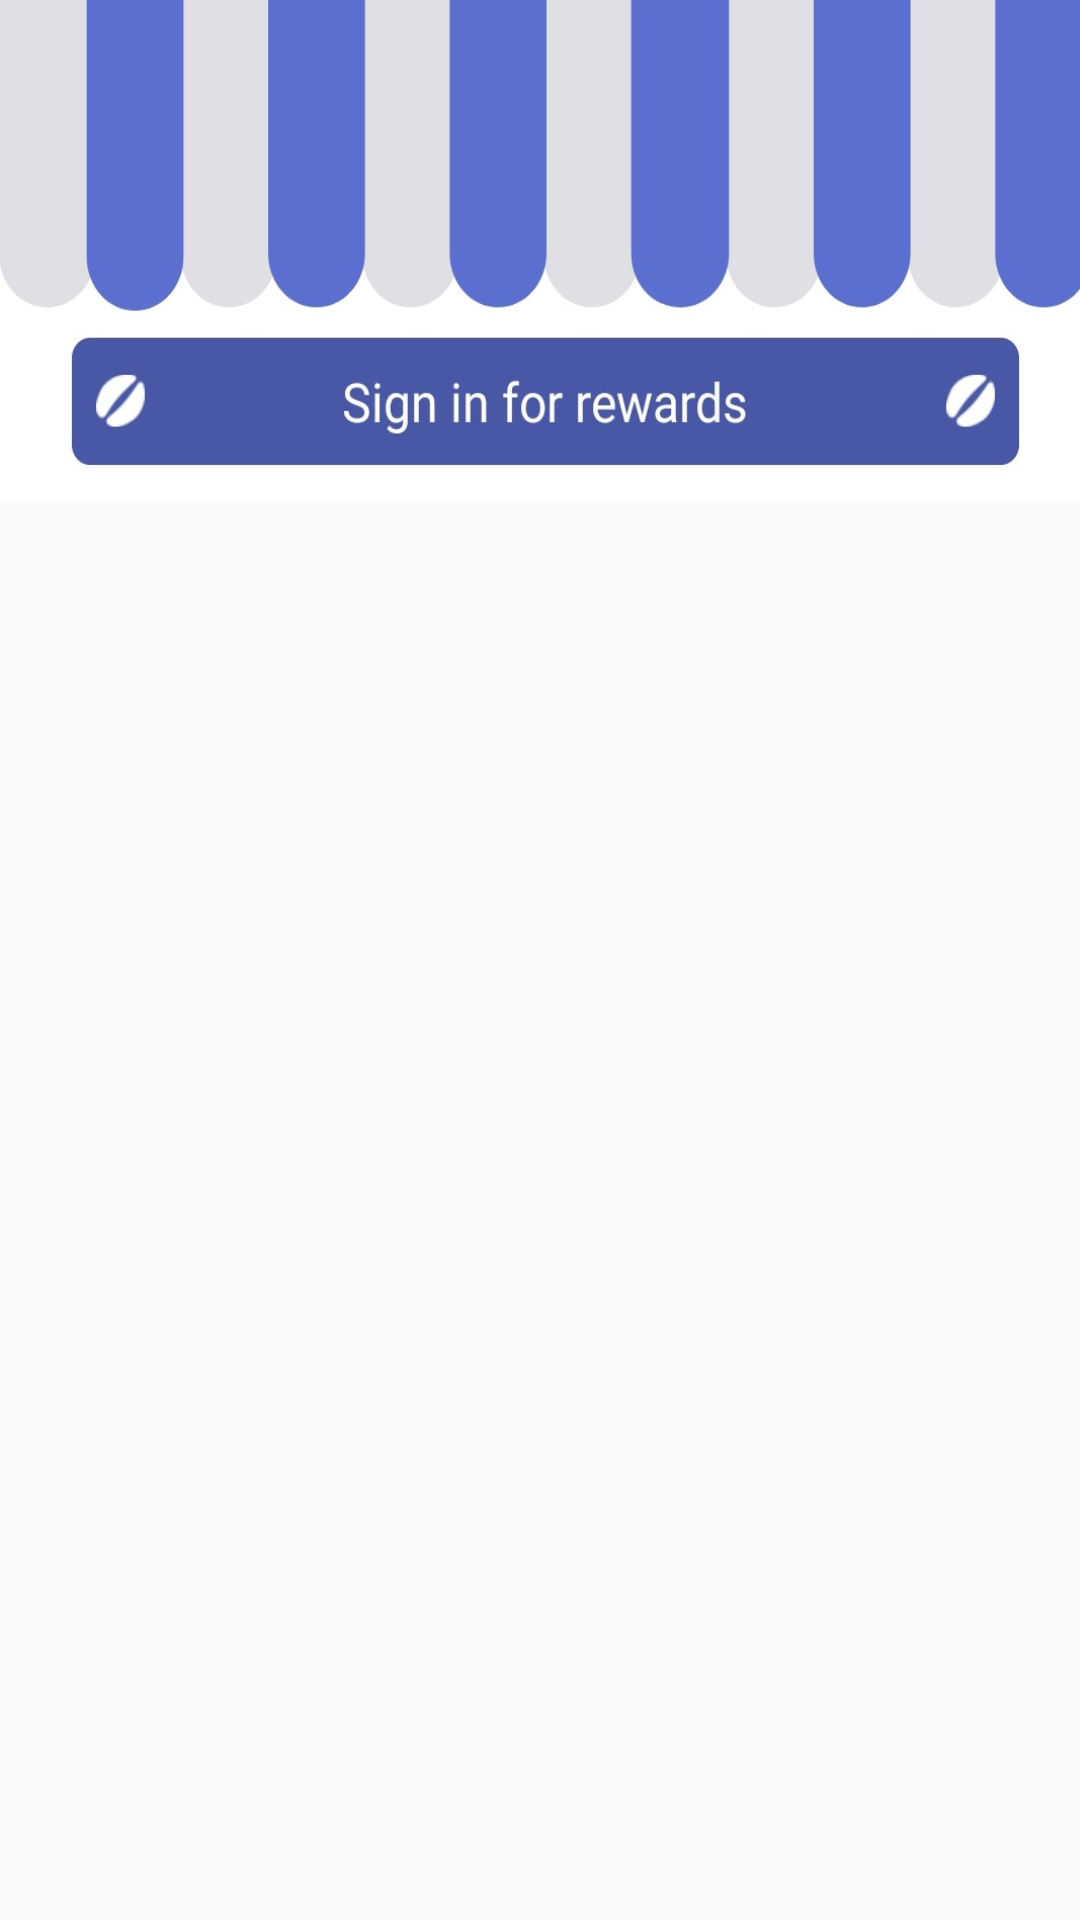

Layout XML and referenced resources for this Android screen:
<!-- AndroidManifest.xml: application theme Theme.CoffeeMeetsBagel -->
<!-- res/layout/activity_sign_in_for_rewards.xml -->
<?xml version="1.0" encoding="utf-8"?>
<androidx.constraintlayout.widget.ConstraintLayout xmlns:android="http://schemas.android.com/apk/res/android"
    xmlns:app="http://schemas.android.com/apk/res-auto"
    xmlns:tools="http://schemas.android.com/tools"
    android:layout_width="match_parent"
    android:layout_height="match_parent"
    tools:context=".SignInForRewards">

    <ImageView
        android:id="@+id/imageView2"
        android:layout_width="364dp"
        android:layout_height="167dp"
        android:scaleType="fitXY"
        app:layout_constraintBottom_toBottomOf="parent"
        app:layout_constraintEnd_toEndOf="parent"
        app:layout_constraintHorizontal_bias="0.0"
        app:layout_constraintStart_toStartOf="parent"
        app:layout_constraintTop_toTopOf="parent"
        app:layout_constraintVertical_bias="0.0"
        app:srcCompat="@drawable/curtain" />

    <Button
        android:id="@+id/button"
        android:layout_width="316dp"
        android:layout_height="40dp"
        android:background="@android:color/transparent"
        app:layout_constraintBottom_toBottomOf="@+id/imageView2"
        app:layout_constraintEnd_toEndOf="parent"
        app:layout_constraintHorizontal_bias="0.462"
        app:layout_constraintStart_toStartOf="parent"
        app:layout_constraintTop_toTopOf="parent"
        app:layout_constraintVertical_bias="0.816" />
</androidx.constraintlayout.widget.ConstraintLayout>
<!-- resources referenced by this layout -->
<resources>
  <!-- drawable curtain: jpg bitmap (drawable-v24, 50391 bytes) -->
  <style name="Theme.CoffeeMeetsBagel" parent="Theme.Design.Light.NoActionBar">
          
          <item name="colorPrimary">@color/purple_500</item>
          <item name="colorPrimaryVariant">@color/purple_700</item>
          <item name="colorOnPrimary">@color/white</item>
          
          <item name="colorSecondary">@color/teal_200</item>
          <item name="colorSecondaryVariant">@color/teal_700</item>
          <item name="colorOnSecondary">@color/black</item>
          
          <item name="android:statusBarColor" tools:targetApi="l">?attr/colorPrimaryVariant</item>
          
      </style>
  <color name="purple_500">#FF6200EE</color>
  <color name="purple_700">#FF3700B3</color>
  <color name="white">#FFFFFFFF</color>
  <color name="teal_200">#FF03DAC5</color>
  <color name="teal_700">#FF018786</color>
  <color name="black">#FF000000</color>
</resources>
